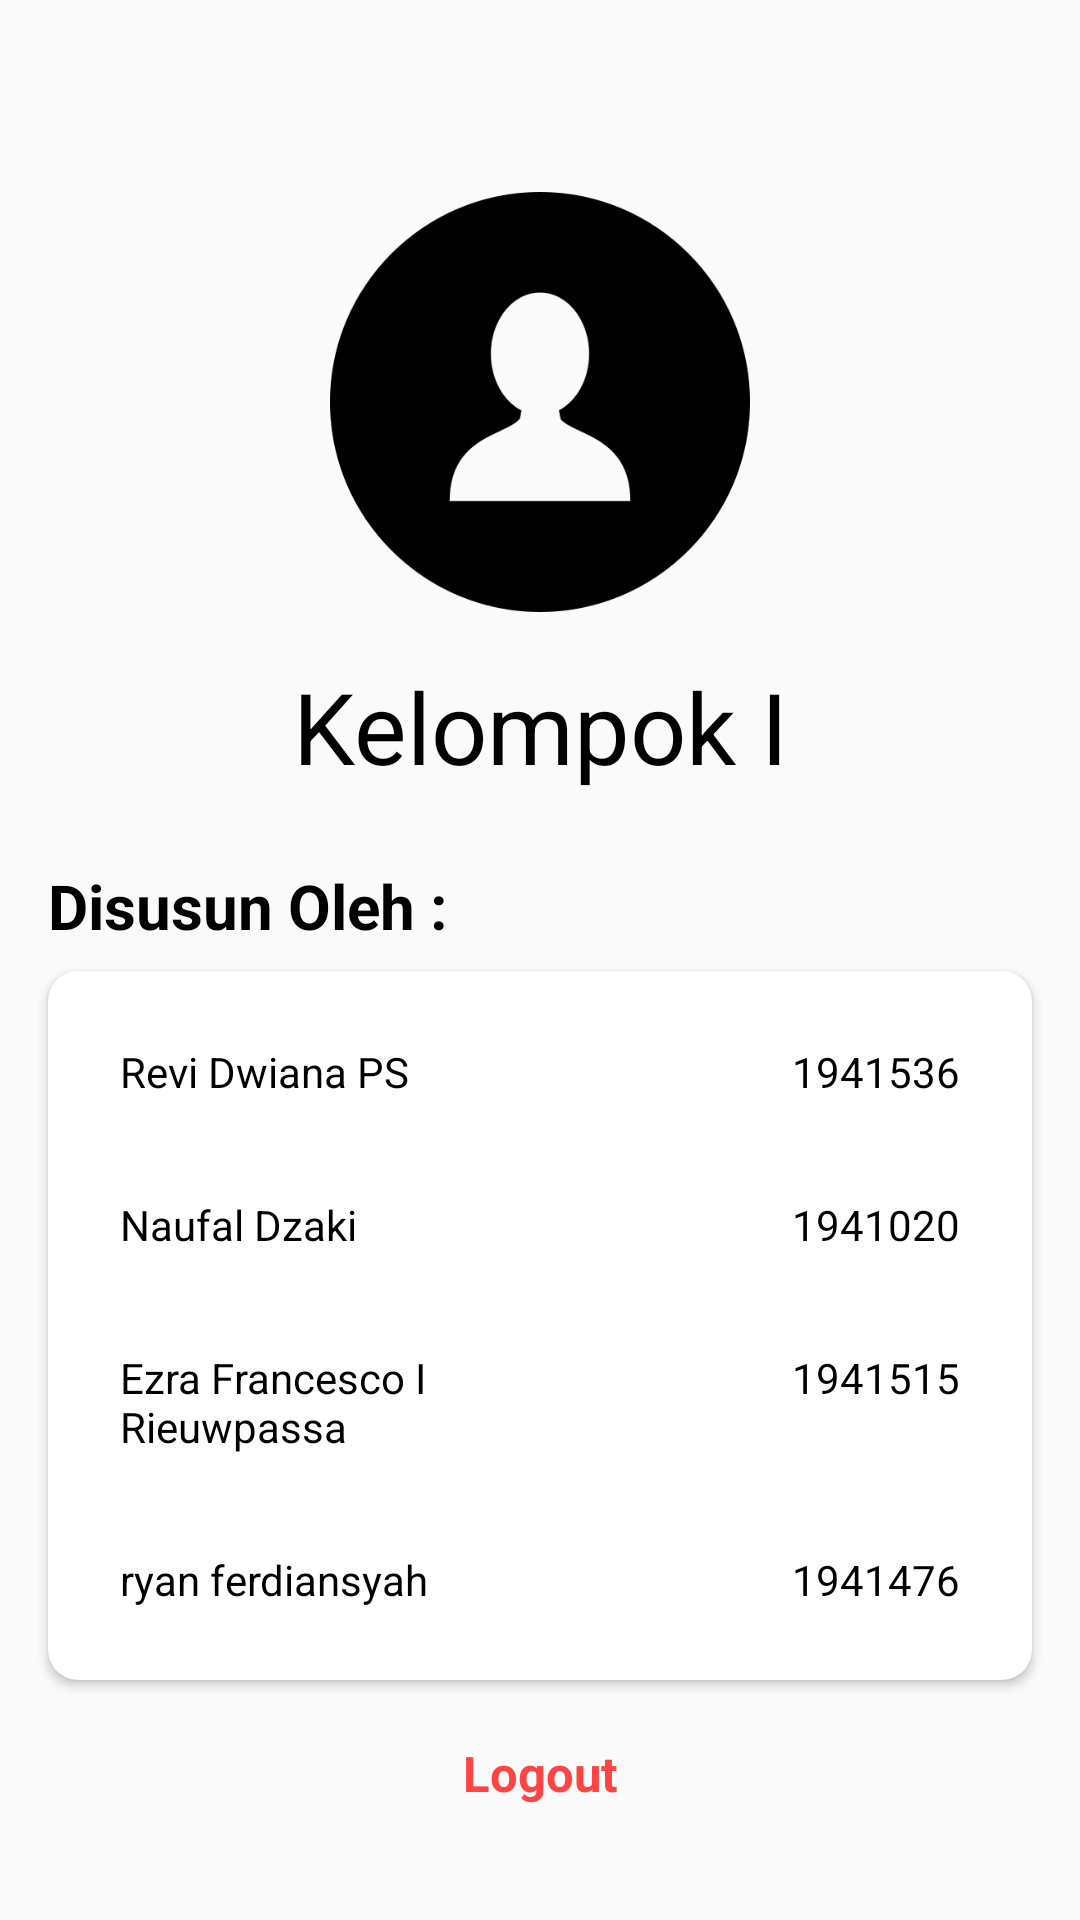

This screen was rendered from an Android layout file. Write that file and the resources it references.
<!-- AndroidManifest.xml: application theme AppThemeNoActionBar -->
<!-- res/layout/profile_fragment.xml -->
<?xml version="1.0" encoding="utf-8"?>
<androidx.core.widget.NestedScrollView xmlns:android="http://schemas.android.com/apk/res/android"
    xmlns:app="http://schemas.android.com/apk/res-auto"
    xmlns:tools="http://schemas.android.com/tools"
    android:layout_width="match_parent"
    android:layout_height="match_parent"
    tools:context=".view.main.ui.profile.ProfileFragment">

    <LinearLayout
        android:layout_width="match_parent"
        android:layout_height="match_parent"
        android:layout_marginBottom="100dp"
        android:orientation="vertical">

        <ImageView
            android:layout_width="match_parent"
            android:layout_height="140dp"
            android:layout_marginTop="64dp"
            android:src="@mipmap/female_user" />

        <TextView
            android:layout_width="match_parent"
            android:layout_height="wrap_content"
            android:layout_marginTop="16dp"
            android:text="Kelompok I"
            android:textAlignment="center"
            android:textColor="@android:color/black"
            android:textSize="16pt" />

        <TextView
            android:layout_width="match_parent"
            android:layout_height="wrap_content"
            android:layout_marginStart="16dp"
            android:layout_marginTop="24dp"
            android:text="Disusun Oleh :"
            android:textColor="@android:color/black"
            android:textSize="10pt"
            android:textStyle="bold" />

        <androidx.cardview.widget.CardView
            android:layout_width="match_parent"
            android:layout_height="wrap_content"
            android:layout_marginStart="16dp"
            android:layout_marginTop="8dp"
            android:layout_marginEnd="16dp"
            android:layout_marginBottom="4dp"
            app:cardCornerRadius="10dp"
            app:cardElevation="2dp">

            <LinearLayout
                android:layout_width="match_parent"
                android:layout_height="match_parent"
                android:orientation="vertical"
                android:padding="8dp">

                <LinearLayout
                    android:layout_width="match_parent"
                    android:layout_height="match_parent"
                    android:orientation="horizontal"
                    android:padding="16dp">

                    <TextView
                        android:layout_width="0dp"
                        android:layout_height="wrap_content"
                        android:layout_weight="1"
                        android:text="Revi Dwiana PS"
                        android:textColor="@android:color/black" />

                    <TextView
                        android:layout_width="0dp"
                        android:layout_height="wrap_content"
                        android:layout_weight="1"
                        android:text="1941536"
                        android:textAlignment="textEnd"
                        android:textColor="@android:color/black" />

                </LinearLayout>

                <LinearLayout
                    android:layout_width="match_parent"
                    android:layout_height="match_parent"
                    android:layout_marginTop="0dp"
                    android:orientation="horizontal"
                    android:padding="16dp">

                    <TextView
                        android:layout_width="0dp"
                        android:layout_height="wrap_content"
                        android:layout_weight="1"
                        android:text="Naufal Dzaki"
                        android:textColor="@android:color/black" />

                    <TextView
                        android:layout_width="0dp"
                        android:layout_height="wrap_content"
                        android:layout_weight="1"
                        android:text="1941020"
                        android:textAlignment="textEnd"
                        android:textColor="@android:color/black" />

                </LinearLayout>

                <LinearLayout
                    android:layout_width="match_parent"
                    android:layout_height="match_parent"
                    android:layout_marginTop="0dp"
                    android:orientation="horizontal"
                    android:padding="16dp">

                    <TextView
                        android:layout_width="0dp"
                        android:layout_height="wrap_content"
                        android:layout_weight="1"
                        android:text="Ezra Francesco I Rieuwpassa"
                        android:textColor="@android:color/black" />

                    <TextView
                        android:layout_width="0dp"
                        android:layout_height="wrap_content"
                        android:layout_weight="1"
                        android:text="1941515"
                        android:textAlignment="textEnd"
                        android:textColor="@android:color/black" />

                </LinearLayout>

                <LinearLayout
                    android:layout_width="match_parent"
                    android:layout_height="match_parent"
                    android:layout_marginTop="0dp"
                    android:orientation="horizontal"
                    android:padding="16dp">

                    <TextView
                        android:layout_width="0dp"
                        android:layout_height="wrap_content"
                        android:layout_weight="1"
                        android:text="ryan ferdiansyah "
                        android:textColor="@android:color/black" />

                    <TextView
                        android:layout_width="0dp"
                        android:layout_height="wrap_content"
                        android:layout_weight="1"
                        android:text="1941476"
                        android:textAlignment="textEnd"
                        android:textColor="@android:color/black" />

                </LinearLayout>

            </LinearLayout>

        </androidx.cardview.widget.CardView>

        <TextView
            android:id="@+id/tv_logout"
            android:layout_width="match_parent"
            android:layout_height="wrap_content"
            android:layout_marginTop="16dp"
            android:text="Logout"
            android:textAlignment="center"
            android:textColor="@android:color/holo_red_light"
            android:textSize="8pt"
            android:textStyle="bold" />
    </LinearLayout>

</androidx.core.widget.NestedScrollView>
<!-- resources referenced by this layout -->
<resources>
  <!-- mipmap female_user: png bitmap (mipmap-xxxhdpi, 11518 bytes) -->
  <style name="AppThemeNoActionBar" parent="Theme.AppCompat.DayNight.NoActionBar">
          <item name="colorPrimary">@color/colorPrimary</item>
          <item name="colorPrimaryDark">@color/background_color</item>
          <item name="colorAccent">@color/colorAccent</item>
          <item name="android:windowLightStatusBar" tools:targetApi="m">true</item>
      </style>
  <color name="colorPrimary">#0070B7</color>
  <color name="background_color">#FAFAFA</color>
  <color name="colorAccent">#D81B60</color>
</resources>
